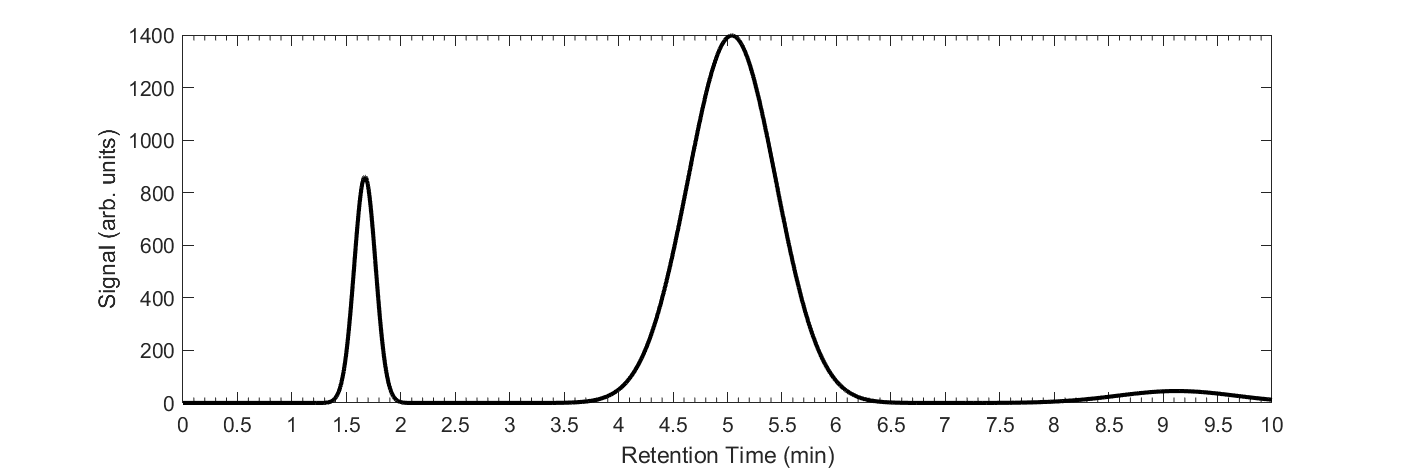

The file beside this chart, header and first rows:
Retention Time (min), Signal (arb. units)
0, 2.24118469717266e-31
0.005, 2.61515835183076e-31
0.01, 3.0510674767762e-31
0.015, 3.55909116452958e-31
0.02, 4.15106841202361e-31
0.025, 4.84076664983301e-31
0.03, 5.64419335988998e-31
0.035, 6.57995763838551e-31
0.04, 7.66968964241916e-31
0.045, 8.93852711004516e-31
0.05, 1.0415679589893e-30
0.055, 1.21350826887911e-30
0.06, 1.41361565786956e-30
0.065, 1.64646852379679e-30
0.07, 1.91738354830894e-30
0.075, 2.23253378287419e-30
0.08, 2.59908546585061e-30
0.085, 3.02535651663365e-30
0.09, 3.52100011223263e-30
0.095, 4.09721728195089e-30
0.1, 4.76700306801964e-30
0.105, 5.54543150658622e-30
0.11, 6.44998549879877e-30
0.115, 7.50093858245583e-30
0.12, 8.72179669991432e-30
0.125, 1.01398093096568e-29
0.13, 1.17865606324142e-29
0.135, 1.3698653487149e-29
0.14, 1.59185000910037e-29
0.145, 1.84952364090511e-29
0.15, 2.14857791886433e-29
0.155, 2.49560477502693e-29
0.16, 2.89823759906988e-29
0.165, 3.36531439520672e-29
0.17, 3.90706627998519e-29
0.175, 4.53533522222554e-29
0.18, 5.26382552154675e-29
0.185, 6.10839420709425e-29
0.19, 7.08738632668849e-29
0.195, 8.2220220041279e-29
0.2, 9.53684318656356e-29
0.205, 1.10602292050986e-28
0.21, 1.2824991653456e-28
0.215, 1.48690606785408e-28
0.22, 1.72362766038178e-28
0.225, 1.9977302906949e-28
0.23, 2.31506789876364e-28
0.235, 2.68240339365477e-28
0.24, 3.10754857048765e-28
0.245, 3.59952537375706e-28
0.25, 4.16875173415848e-28
0.255, 4.82725568939045e-28
0.26, 5.58892205444899e-28
0.265, 6.46977654420229e-28
0.27, 7.48831298260487e-28
0.275, 8.66587007259391e-28
0.28, 1.00270651643274e-27
0.285, 1.16002935650836e-27
0.29, 1.34183032025775e-27
0.295, 1.55188559083869e-27
... 1,941 more rows
